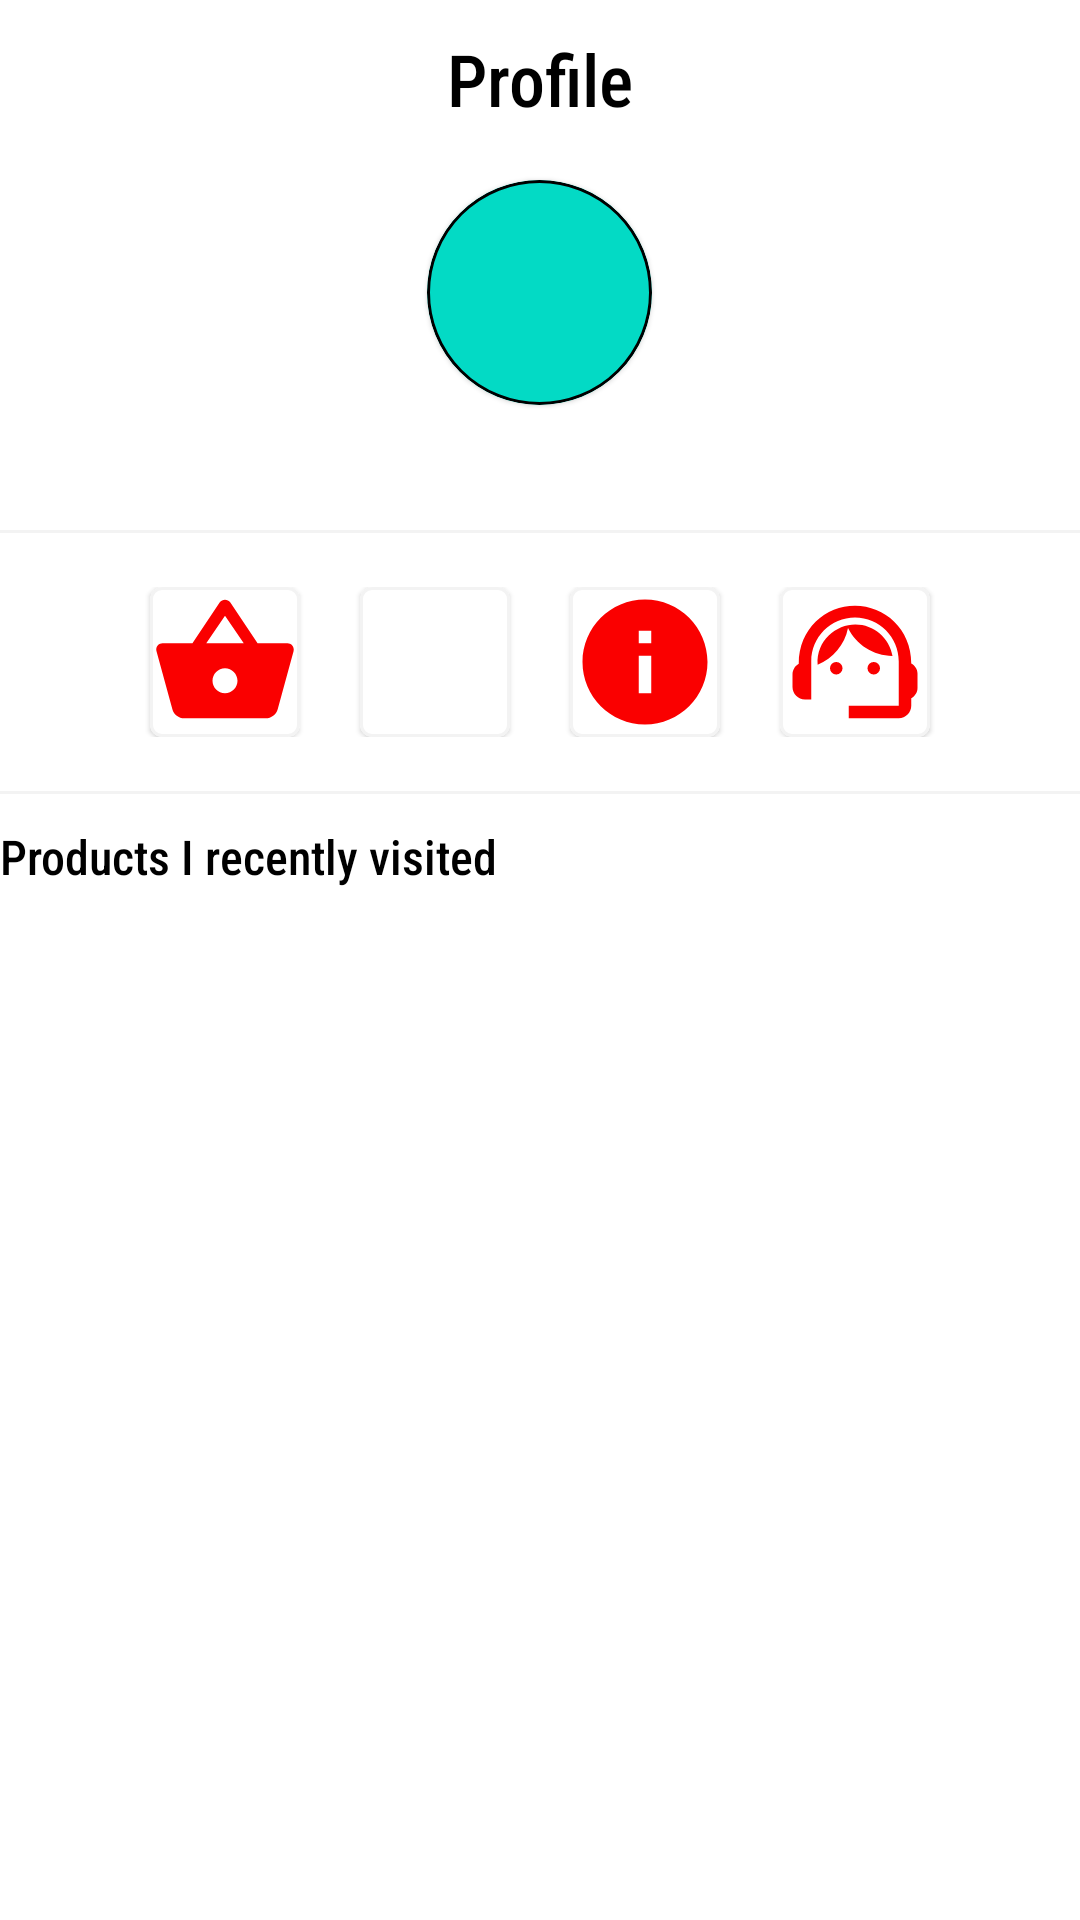

The Android layout XML behind this screen, and the referenced resources:
<!-- AndroidManifest.xml: application theme Theme.RoomExample -->
<!-- res/layout/fragment_profile.xml -->
<?xml version="1.0" encoding="utf-8"?>
<ScrollView xmlns:android="http://schemas.android.com/apk/res/android"
    xmlns:app="http://schemas.android.com/apk/res-auto"
    xmlns:tools="http://schemas.android.com/tools"
    android:layout_width="match_parent"
    android:layout_height="match_parent"
    tools:context=".ui.profile.ProfileFragment">

    <LinearLayout
        android:layout_width="match_parent"
        android:layout_height="wrap_content"
        android:orientation="vertical">

        <androidx.constraintlayout.widget.ConstraintLayout
            android:layout_width="match_parent"
            android:layout_height="wrap_content">

            <TextView
                android:layout_width="wrap_content"
                android:layout_height="wrap_content"
                android:layout_marginTop="10dp"
                android:fontFamily="sans-serif-condensed-medium"
                android:text="@string/profile"
                android:textColor="@color/black"
                android:textSize="24sp"
                app:layout_constraintEnd_toEndOf="parent"
                app:layout_constraintStart_toStartOf="parent"
                app:layout_constraintTop_toTopOf="parent" />

            <ImageView
                android:id="@+id/imgSettings"
                android:layout_width="40dp"
                android:layout_height="40dp"
                android:layout_marginTop="10dp"
                android:layout_marginEnd="10dp"
                android:contentDescription="@string/image"
                android:src="@drawable/ic_settings"
                app:layout_constraintEnd_toEndOf="parent"
                app:layout_constraintTop_toTopOf="parent" />

        </androidx.constraintlayout.widget.ConstraintLayout>

        <com.google.android.material.card.MaterialCardView
            android:layout_width="75dp"
            android:layout_height="75dp"
            android:layout_gravity="center"
            android:layout_marginTop="10dp"
            android:backgroundTint="@color/colorAccent"
            app:cardCornerRadius="50dp"
            app:strokeColor="@color/black"
            app:strokeWidth="1dp">

            <TextView
                android:id="@+id/tvProfileImage"
                android:layout_width="match_parent"
                android:layout_height="match_parent"
                android:layout_gravity="center"
                android:fontFamily="sans-serif-condensed-medium"
                android:gravity="center"
                android:textAlignment="center"
                android:textColor="@color/black"
                android:textSize="36sp"
                tools:text="FK" />
        </com.google.android.material.card.MaterialCardView>

        <TextView
            android:id="@+id/tvNameSurname"
            android:layout_width="wrap_content"
            android:layout_height="wrap_content"
            android:layout_gravity="center"
            android:layout_marginTop="10dp"
            android:fontFamily="sans-serif-condensed-medium"
            android:textSize="16sp" />

        <View
            android:layout_width="match_parent"
            android:layout_height="1dp"
            android:layout_marginTop="10dp"
            android:background="@color/gray" />

        <LinearLayout
            android:layout_width="match_parent"
            android:layout_height="wrap_content"
            android:layout_marginTop="10dp"
            android:gravity="center"
            android:orientation="horizontal"
            android:padding="8dp">


            <com.google.android.material.card.MaterialCardView
                android:id="@+id/mcBasket"
                android:layout_width="50dp"
                android:layout_height="50dp"
                android:layout_gravity="center"
                android:layout_marginHorizontal="10dp"
                android:elevation="8dp"
                app:cardCornerRadius="4dp"
                app:strokeColor="@color/gray"
                app:strokeWidth="1dp">

                <ImageView
                    android:id="@+id/imgBasket"
                    android:layout_width="50dp"
                    android:layout_height="50dp"
                    android:layout_gravity="center"

                    android:contentDescription="@string/image"
                    android:src="@drawable/ic_basket" />

            </com.google.android.material.card.MaterialCardView>

            <com.google.android.material.card.MaterialCardView
                android:id="@+id/mcFavorite"
                android:layout_width="50dp"
                android:layout_height="50dp"
                android:layout_gravity="center"
                android:layout_marginHorizontal="10dp"
                android:elevation="8dp"
                app:cardCornerRadius="4dp"
                app:strokeColor="@color/gray"
                app:strokeWidth="1dp">

                <ImageView
                    android:id="@+id/imgFavorite"
                    android:layout_width="50dp"
                    android:layout_height="50dp"

                    android:contentDescription="@string/image"
                    android:src="@drawable/ic_red_favorite" />

            </com.google.android.material.card.MaterialCardView>

            <com.google.android.material.card.MaterialCardView
                android:id="@+id/mcAboutUs"
                android:layout_width="50dp"
                android:layout_height="50dp"
                android:layout_gravity="center"
                android:layout_marginHorizontal="10dp"
                android:elevation="8dp"
                app:cardCornerRadius="4dp"
                app:strokeColor="@color/gray"
                app:strokeWidth="1dp">

                <ImageView
                    android:id="@+id/imgAboutUs"
                    android:layout_width="50dp"
                    android:layout_height="50dp"
                    android:contentDescription="@string/image"
                    android:src="@drawable/ic_information" />

            </com.google.android.material.card.MaterialCardView>

            <com.google.android.material.card.MaterialCardView
                android:id="@+id/mcSupport"
                android:layout_width="50dp"
                android:layout_height="50dp"
                android:layout_gravity="center"
                android:layout_marginHorizontal="10dp"
                android:elevation="8dp"
                app:cardCornerRadius="4dp"
                app:strokeColor="@color/gray"
                app:strokeWidth="1dp">

                <ImageView
                    android:id="@+id/imgSupport"
                    android:layout_width="50dp"
                    android:layout_height="50dp"
                    android:contentDescription="@string/image"
                    android:src="@drawable/ic_support" />

            </com.google.android.material.card.MaterialCardView>


        </LinearLayout>

        <View
            android:layout_width="match_parent"
            android:layout_height="1dp"
            android:layout_marginTop="10dp"
            android:background="@color/gray" />

        <TextView
            android:id="@+id/tvHeaderRecently"
            android:layout_width="match_parent"
            android:layout_height="wrap_content"
            android:layout_marginTop="10dp"
            android:fontFamily="sans-serif-condensed-medium"
            android:text="@string/products_i_recently_visited"
            android:textColor="@color/black"
            android:textSize="16sp" />

        <androidx.recyclerview.widget.RecyclerView
            android:id="@+id/rvRecently"
            android:layout_width="match_parent"
            android:layout_height="wrap_content"
            android:layout_marginTop="10dp"
            android:overScrollMode="never" />


    </LinearLayout>


</ScrollView>
<!-- resources referenced by this layout -->
<resources>
  <color name="black">#FF000000</color>
  <color name="gray">#F3F3F3</color>
  <!-- drawable ic_basket (drawable) -->
  <vector android:height="24dp" android:tint="#FA0000"
      android:viewportHeight="24" android:viewportWidth="24"
      android:width="24dp" xmlns:android="http://schemas.android.com/apk/res/android">
      <path android:fillColor="@android:color/white" android:pathData="M17.21,9l-4.38,-6.56c-0.19,-0.28 -0.51,-0.42 -0.83,-0.42 -0.32,0 -0.64,0.14 -0.83,0.43L6.79,9L2,9c-0.55,0 -1,0.45 -1,1 0,0.09 0.01,0.18 0.04,0.27l2.54,9.27c0.23,0.84 1,1.46 1.92,1.46h13c0.92,0 1.69,-0.62 1.93,-1.46l2.54,-9.27L23,10c0,-0.55 -0.45,-1 -1,-1h-4.79zM9,9l3,-4.4L15,9L9,9zM12,17c-1.1,0 -2,-0.9 -2,-2s0.9,-2 2,-2 2,0.9 2,2 -0.9,2 -2,2z"/>
  </vector>
  <!-- drawable ic_information (drawable) -->
  <vector android:height="24dp" android:tint="#FA0000"
      android:viewportHeight="24" android:viewportWidth="24"
      android:width="24dp" xmlns:android="http://schemas.android.com/apk/res/android">
      <path android:fillColor="@android:color/white" android:pathData="M12,2C6.48,2 2,6.48 2,12s4.48,10 10,10 10,-4.48 10,-10S17.52,2 12,2zM13,17h-2v-6h2v6zM13,9h-2L11,7h2v2z"/>
  </vector>
  <!-- drawable ic_support (drawable) -->
  <vector android:height="24dp" android:tint="#FA0000"
      android:viewportHeight="24" android:viewportWidth="24"
      android:width="24dp" xmlns:android="http://schemas.android.com/apk/res/android">
      <path android:fillColor="@android:color/white" android:pathData="M21,12.22C21,6.73 16.74,3 12,3c-4.69,0 -9,3.65 -9,9.28C2.4,12.62 2,13.26 2,14v2c0,1.1 0.9,2 2,2h1v-6.1c0,-3.87 3.13,-7 7,-7s7,3.13 7,7V19h-8v2h8c1.1,0 2,-0.9 2,-2v-1.22c0.59,-0.31 1,-0.92 1,-1.64v-2.3C22,13.14 21.59,12.53 21,12.22z"/>
      <path android:fillColor="@android:color/white" android:pathData="M9,13m-1,0a1,1 0,1 1,2 0a1,1 0,1 1,-2 0"/>
      <path android:fillColor="@android:color/white" android:pathData="M15,13m-1,0a1,1 0,1 1,2 0a1,1 0,1 1,-2 0"/>
      <path android:fillColor="@android:color/white" android:pathData="M18,11.03C17.52,8.18 15.04,6 12.05,6c-3.03,0 -6.29,2.51 -6.03,6.45c2.47,-1.01 4.33,-3.21 4.86,-5.89C12.19,9.19 14.88,11 18,11.03z"/>
  </vector>
  <string name="image">image</string>
  <string name="products_i_recently_visited">Products I recently visited</string>
  <string name="profile">Profile</string>
  <style name="Theme.RoomExample" parent="Theme.MaterialComponents.DayNight.NoActionBar">
          
          <item name="colorPrimary">#0F9D58</item>
          <item name="colorPrimaryVariant">#0F9D58</item>
          <item name="colorOnPrimary">#000</item>
          
          <item name="colorSecondary">@color/teal_200</item>
          <item name="colorSecondaryVariant">@color/teal_700</item>
          <item name="colorOnSecondary">@color/black</item>
          
          <item name="android:statusBarColor" tools:targetApi="l">?attr/colorPrimaryVariant</item>
          
      </style>
  <color name="teal_200">#FF03DAC5</color>
  <color name="teal_700">#FF018786</color>
  <!-- not gathered from this repository: default colours our renderer supplied (Android Studio template values) -->
  <color name="colorAccent">#FF03DAC5</color>
</resources>
